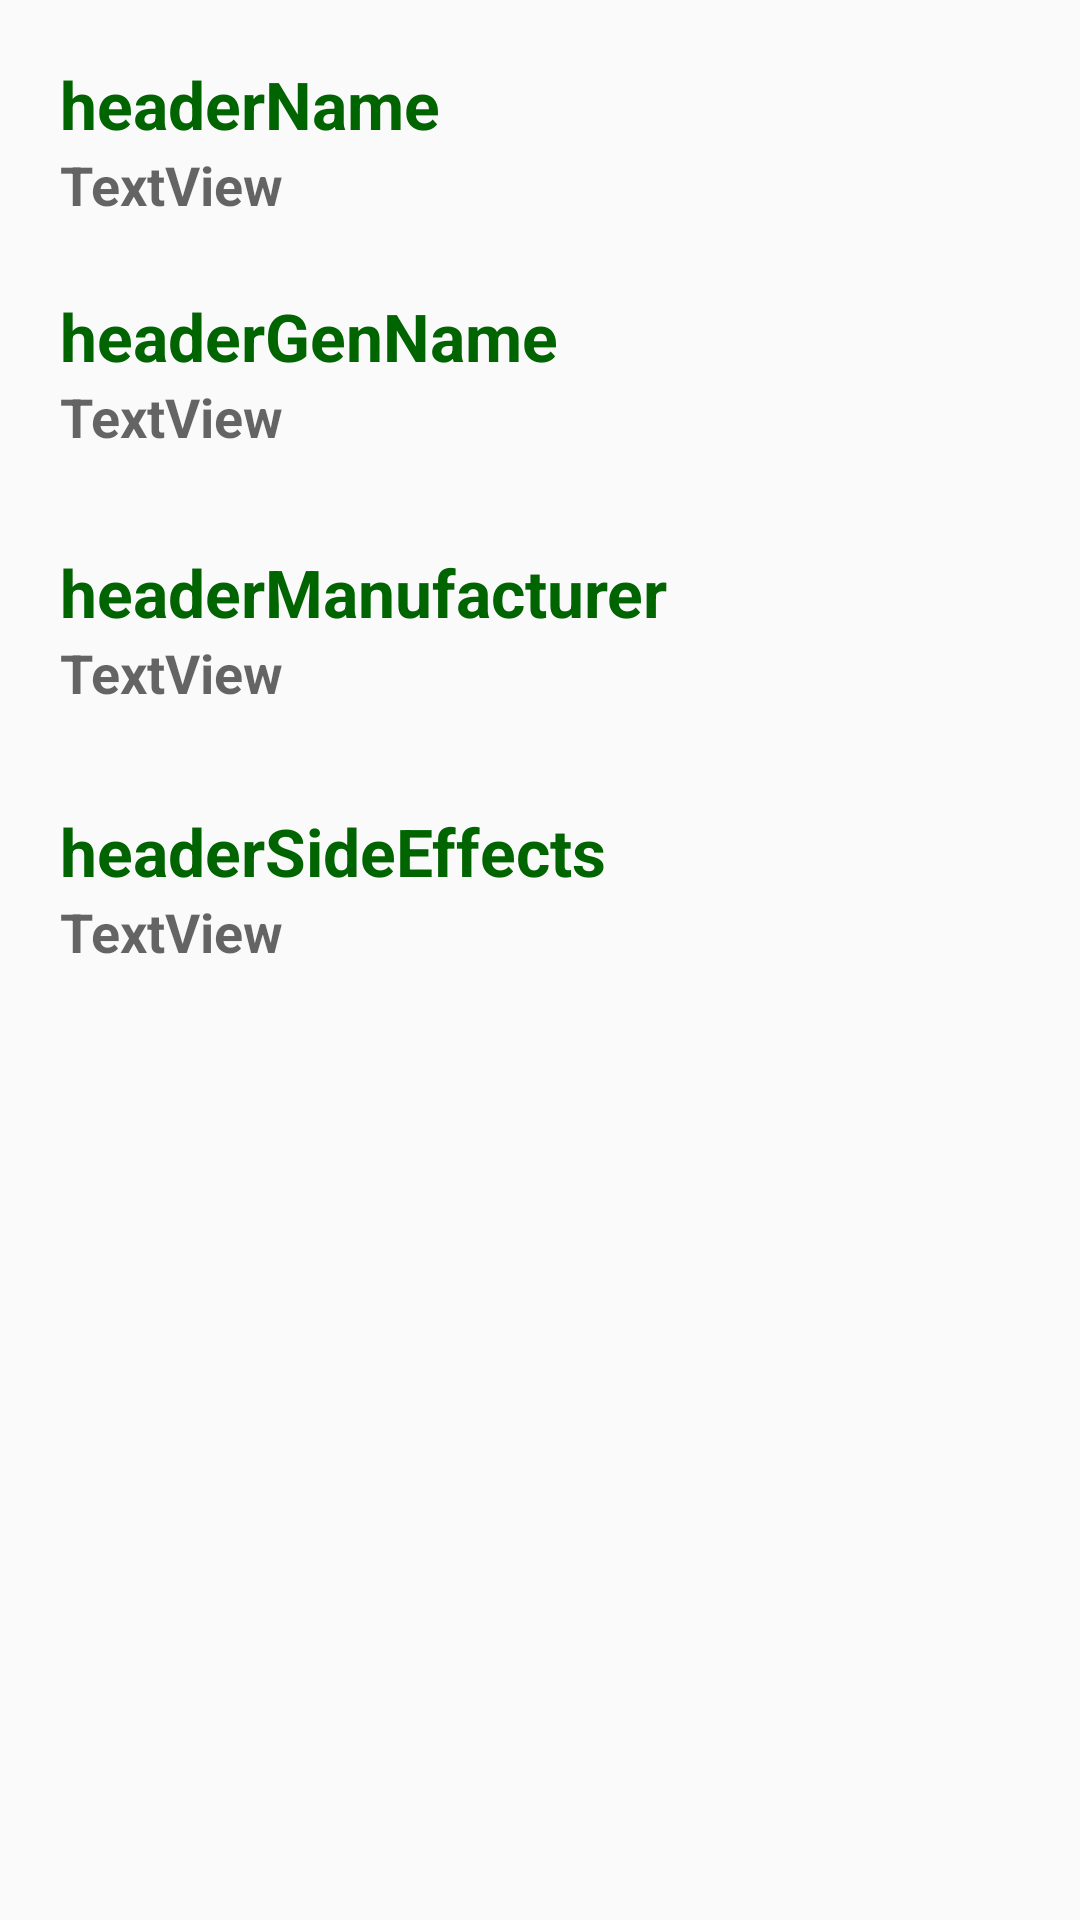

Produce the Android XML layout that renders to this screen, including the resource entries it uses.
<!-- AndroidManifest.xml: application theme AppTheme -->
<!-- res/layout/activity_medication_details.xml -->
<?xml version="1.0" encoding="utf-8"?>
<androidx.constraintlayout.widget.ConstraintLayout xmlns:android="http://schemas.android.com/apk/res/android"
    xmlns:app="http://schemas.android.com/apk/res-auto"
    xmlns:tools="http://schemas.android.com/tools"
    android:layout_width="match_parent"
    android:layout_height="match_parent"
    tools:context=".MedicationDetailsActivity">

    <LinearLayout
        android:layout_width="match_parent"
        android:layout_height="0dp"
        android:orientation="vertical"
        android:padding="20dp"
        app:layout_constraintBottom_toBottomOf="parent"
        app:layout_constraintEnd_toEndOf="parent"
        app:layout_constraintStart_toStartOf="parent"
        app:layout_constraintTop_toTopOf="parent">

        <TextView
            android:id="@+id/headerName"
            android:layout_width="match_parent"
            android:layout_height="wrap_content"
            android:text="headerName"
            android:textAppearance="@android:style/TextAppearance.Material.Large"
            android:textColor="@color/darkGreen"
            android:textStyle="bold" />
        />

        <TextView
            android:id="@+id/viewMedNameMedDetails"
            android:layout_width="match_parent"
            android:layout_height="48dp"
            android:text="TextView"
            android:textAppearance="@android:style/TextAppearance.Material.Medium"
            android:textStyle="bold"
            app:layout_constraintBottom_toTopOf="@+id/viewGenNameMedDetails"
            app:layout_constraintStart_toStartOf="parent"
            app:layout_constraintTop_toTopOf="parent" />


        <TextView
            android:id="@+id/headerGenName"
            android:layout_width="match_parent"
            android:layout_height="wrap_content"
            android:text="headerGenName"
            android:textAppearance="@android:style/TextAppearance.Material.Large"
            android:textColor="@color/darkGreen"

            android:textStyle="bold" />
        />

        <TextView
            android:id="@+id/viewGenNameMedDetails"
            android:layout_width="match_parent"
            android:layout_height="56dp"
            android:text="TextView"
            android:textAppearance="@android:style/TextAppearance.Material.Medium"
            android:textStyle="bold"
            app:layout_constraintBottom_toTopOf="@+id/viewManufacturer"
            app:layout_constraintStart_toStartOf="@+id/viewMedNameMedDetails"
            app:layout_constraintTop_toBottomOf="@+id/viewMedNameMedDetails" />

        <TextView
            android:id="@+id/headerManufacturer"
            android:layout_width="match_parent"
            android:layout_height="wrap_content"
            android:text="headerManufacturer"
            android:textAppearance="@android:style/TextAppearance.Material.Large"
            android:textColor="@color/darkGreen"
            android:textStyle="bold" />
        />

        <TextView
            android:id="@+id/viewManufacturer"
            android:layout_width="match_parent"
            android:layout_height="57dp"
            android:text="TextView"
            android:textAppearance="@android:style/TextAppearance.Material.Medium"
            android:textStyle="bold"
            app:layout_constraintBottom_toTopOf="@+id/viewSideEffects"
            app:layout_constraintStart_toStartOf="@+id/viewGenNameMedDetails"
            app:layout_constraintTop_toBottomOf="@+id/viewGenNameMedDetails" />

        <TextView
            android:id="@+id/headerSideEffects"
            android:layout_width="match_parent"
            android:layout_height="wrap_content"
            android:text="headerSideEffects"
            android:textAppearance="@android:style/TextAppearance.Material.Large"
            android:textColor="@color/darkGreen"
            android:textStyle="bold" />

        <TextView
            android:id="@+id/viewSideEffects"
            android:layout_width="match_parent"
            android:layout_height="57dp"
            android:text="TextView"
            android:textAppearance="@android:style/TextAppearance.Material.Medium"
            android:textStyle="bold"
            app:layout_constraintBottom_toBottomOf="parent"
            app:layout_constraintStart_toStartOf="@+id/viewManufacturer"
            app:layout_constraintTop_toBottomOf="@+id/viewManufacturer" /><![CDATA[


        />


    ]]>
    </LinearLayout>
</androidx.constraintlayout.widget.ConstraintLayout>
<!-- resources referenced by this layout -->
<resources>
  <color name="darkGreen">#006400</color>
  <style name="AppTheme" parent="Theme.AppCompat.Light.NoActionBar">
          
          <item name="colorPrimary">@color/colorPrimary</item>
          <item name="colorPrimaryDark">@color/colorPrimaryDark</item>
          <item name="colorAccent">@color/colorAccent</item>
      </style>
  <color name="colorPrimary">#008577</color>
  <color name="colorPrimaryDark">#00574B</color>
  <color name="colorAccent">#D81B60</color>
</resources>
